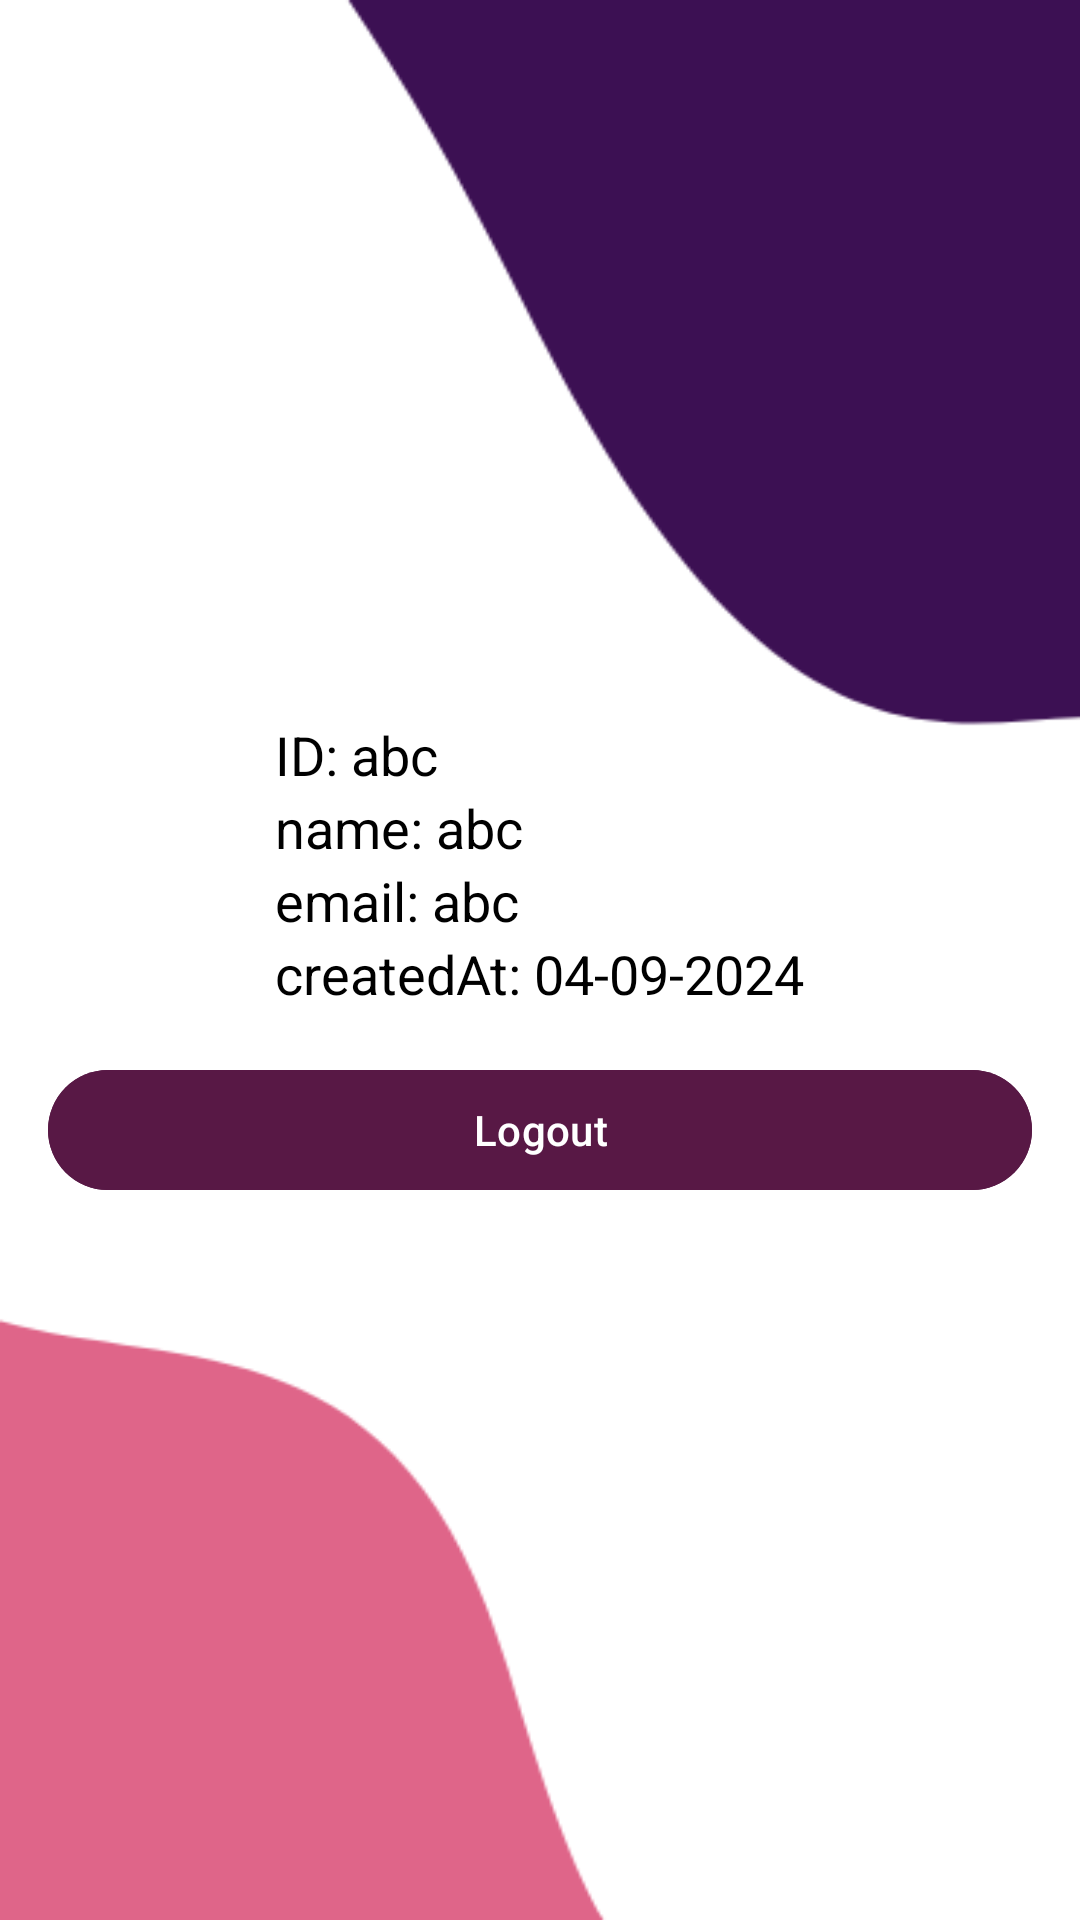

Write the Android layout XML for this screen, with the resource values it uses.
<!-- AndroidManifest.xml: application theme Theme.Authmysql -->
<!-- res/layout/activity_main.xml -->
<?xml version="1.0" encoding="utf-8"?>
<LinearLayout xmlns:android="http://schemas.android.com/apk/res/android"
    xmlns:app="http://schemas.android.com/apk/res-auto"
    xmlns:tools="http://schemas.android.com/tools"
    android:id="@+id/main"
    android:layout_width="match_parent"
    android:layout_height="match_parent"
    android:gravity="center"
    android:orientation="vertical"
    android:background="@drawable/page_bg"
    tools:context=".MainActivity">

    <LinearLayout
        android:layout_width="wrap_content"
        android:layout_height="wrap_content"
        android:gravity="center"
        android:orientation="vertical">

        <TextView
            android:id="@+id/account_id"
            android:layout_width="match_parent"
            android:layout_height="wrap_content"
            android:gravity="start"
            android:text="ID: abc"
            android:textColor="@color/black"
            android:textSize="18sp"/>
        <TextView
            android:id="@+id/name"
            android:layout_width="match_parent"
            android:layout_height="wrap_content"
            android:gravity="start"
            android:text="name: abc"
            android:textColor="@color/black"
            android:textSize="18sp"/>
        <TextView
            android:id="@+id/email"
            android:layout_width="match_parent"
            android:layout_height="wrap_content"
            android:gravity="start"
            android:text="email: abc"
            android:textColor="@color/black"
            android:textSize="18sp"/>
        <TextView
            android:id="@+id/createdAt"
            android:layout_width="match_parent"
            android:layout_height="wrap_content"
            android:gravity="start"
            android:text="createdAt: 04-09-2024"
            android:textColor="@color/black"
            android:textSize="18sp"/>
    </LinearLayout>



    <com.google.android.material.button.MaterialButton
        android:id="@+id/btnLogout"
        android:layout_width="match_parent"
        android:layout_height="wrap_content"
        android:layout_marginStart="16dp"
        android:layout_marginTop="16dp"
        android:layout_marginEnd="16dp"
        android:text="Logout"
        android:backgroundTint="@color/primary"
        app:layout_constraintBottom_toTopOf="@+id/register"
        app:layout_constraintEnd_toEndOf="parent"
        app:layout_constraintStart_toStartOf="parent"
        />

</LinearLayout>
<!-- resources referenced by this layout -->
<resources>
  <color name="black">#FF000000</color>
  <color name="primary">#581845</color>
  <!-- drawable page_bg: png bitmap (drawable, 14555 bytes) -->
  <style name="Theme.Authmysql" parent="Base.Theme.Authmysql" />
  <style name="Base.Theme.Authmysql" parent="Theme.Material3.DayNight.NoActionBar">
          
          
      </style>
</resources>
